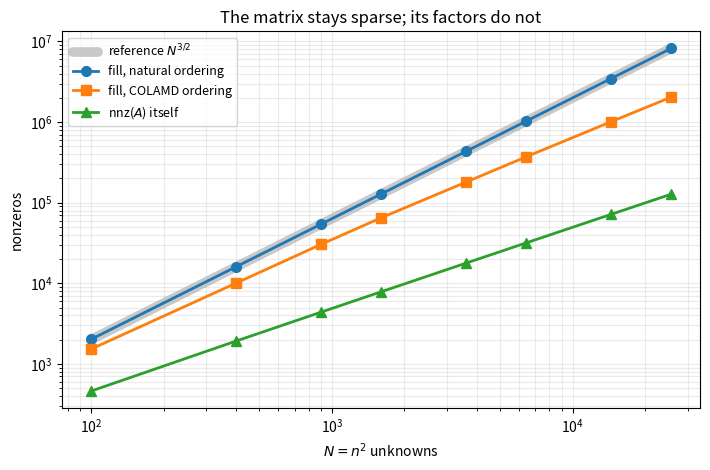
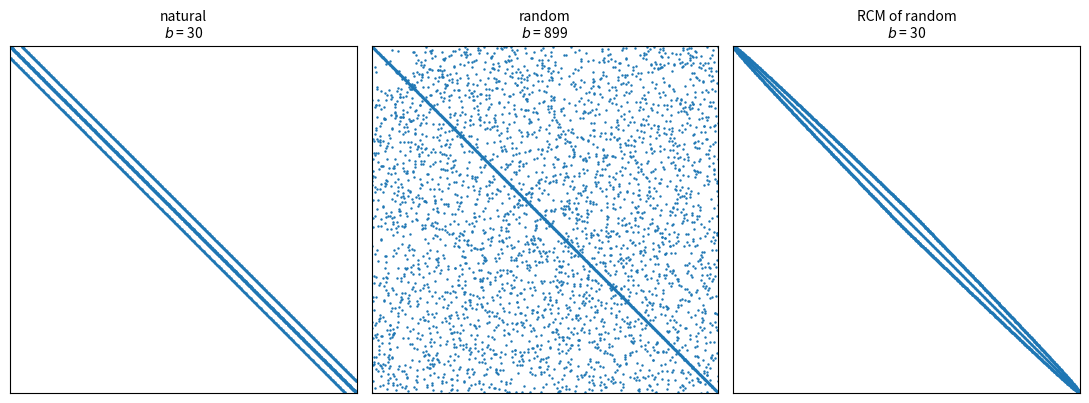

Here is the Python script that generated these plots, in order:
import time

import numpy as np
import matplotlib.pyplot as plt
import scipy.sparse as sp
import scipy.sparse.linalg as spla
import scipy.linalg as sla
from scipy.sparse.csgraph import reverse_cuthill_mckee

def poisson_2d(n, scaled=True):
    # A_2D on an n x n interior grid, lexicographic ordering, as a Kronecker sum.
    T = sp.diags([-1.0, 2.0, -1.0], [-1, 0, 1], shape=(n, n), format="csr")
    I = sp.identity(n, format="csr")
    # format="csr" matters: the default lets scipy return BSR, which stores whole
    # dense blocks and so carries explicit zeros. eliminate_zeros drops any that survive
    # the addition, so nnz counts below are the real structural ones.
    T2D = sp.kron(I, T, format="csr") + sp.kron(T, I, format="csr")
    h = 1 / (n + 1)
    A = (T2D / h**2 if scaled else T2D).tocsr()
    A.eliminate_zeros()
    return A


def poisson_2d_by_hand(n):
    # The same matrix, assembled by looping over the grid and writing the stencil.
    N = n * n
    A = sp.lil_matrix((N, N))
    idx = lambda i, j: j * n + i          # p = (j-1)n + i, zero-based
    for j in range(n):
        for i in range(n):
            p = idx(i, j)
            A[p, p] = 4.0
            if i > 0:     A[p, idx(i - 1, j)] = -1.0
            if i < n - 1: A[p, idx(i + 1, j)] = -1.0
            if j > 0:     A[p, idx(i, j - 1)] = -1.0
            if j < n - 1: A[p, idx(i, j + 1)] = -1.0
    return A.tocsr()


n = 6
diff = (poisson_2d(n, scaled=False) - poisson_2d_by_hand(n))
print(f"n = {n}:  max |Kronecker - by hand| = {abs(diff).max() if diff.nnz else 0.0}")

A = poisson_2d(4, scaled=False)
print(f"\nn = 4 (N = 16): nnz = {A.nnz} (expected {5*16 - 4*4}), "
      f"max nonzeros in a row = {np.diff(A.indptr).max()}")
print("\nleading 8x8 block (the first two grid rows):")
print(A.toarray()[:8, :8].astype(int))

n = 8
h = 1 / (n + 1)
A = poisson_2d(n).toarray()

theta = 4 * np.sin(np.arange(1, n + 1) * np.pi / (2 * (n + 1)))**2
predicted = np.sort(np.add.outer(theta, theta).ravel() / h**2)
computed = np.sort(np.linalg.eigvalsh(A))

print(f"n = {n} (N = {n*n} eigenvalues)")
print(f"max |computed - predicted| = {np.max(np.abs(computed - predicted)):.3e}")
print(f"all eigenvalues positive?    {np.all(computed > 0)}   -> SPD")

T = sp.diags([-1.0, 2.0, -1.0], [-1, 0, 1], shape=(n, n)).toarray()
lam_T = np.linalg.eigvalsh(T)
print(f"\nkappa(A_2D) = {computed[-1] / computed[0]:.6f}")
print(f"kappa(T)    = {lam_T[-1] / lam_T[0]:.6f}   <- the same number")

# And the eigenvector claim: v^(k) tensor v^(l) really is an eigenvector.
v = np.linalg.eigh(T)[1]
w = np.kron(v[:, 2], v[:, 5])
print(f"\nresidual ||A(v2 x v5) - lambda (v2 x v5)|| = "
      f"{np.linalg.norm(A @ w - (theta[2] + theta[5]) / h**2 * w):.3e}")

fill_rows = []
for n in [10, 20, 30, 40, 60, 80, 120, 160]:
    A = poisson_2d(n).tocsc()
    N = n * n
    # diag_pivot_thresh=0 turns pivoting off: the matrix is SPD, so it is safe, and it
    # lets us see the fill the ordering alone produces.
    nat = spla.splu(A, permc_spec="NATURAL", diag_pivot_thresh=0.0)
    red = spla.splu(A, permc_spec="COLAMD", diag_pivot_thresh=0.0)
    fill_rows.append((n, N, A.nnz, nat.L.nnz + nat.U.nnz, red.L.nnz + red.U.nnz))

print(f"{'n':>5} {'N':>7} {'nnz(A)':>9} {'fill: natural':>14} {'fill: COLAMD':>13} {'N^1.5':>10}")
for n, N, nnz, f_nat, f_red in fill_rows:
    print(f"{n:>5} {N:>7} {nnz:>9} {f_nat:>14} {f_red:>13} {N**1.5:>10.0f}")

Ns = np.array([r[1] for r in fill_rows], float)
for k, name in [(3, "natural"), (4, "COLAMD ")]:
    y = np.array([r[k] for r in fill_rows], float)
    slope = np.polyfit(np.log(Ns[-4:]), np.log(y[-4:]), 1)[0]
    print(f"\nfitted exponent, {name}: fill ~ N^{slope:.3f}")

f_nat = np.array([r[3] for r in fill_rows], float)
f_red = np.array([r[4] for r in fill_rows], float)
nnzA = np.array([r[2] for r in fill_rows], float)

fig, ax = plt.subplots(figsize=(7.2, 4.8))
# The reference goes on FIRST, thick and pale, so the measured curve can sit on top of
# it: the natural-ordering fill lands on the theory line, which is easier to see as a
# halo than as a dashed line hidden underneath.
ax.loglog(Ns, f_nat[-1] * (Ns / Ns[-1])**1.5, "-", color="0.62", lw=7, alpha=0.55,
          solid_capstyle="round", zorder=1, label=r"reference $N^{3/2}$")
ax.loglog(Ns, f_nat, "-o", lw=2, ms=7, zorder=3, label="fill, natural ordering")
ax.loglog(Ns, f_red, "-s", lw=2, ms=7, zorder=3, label="fill, COLAMD ordering")
ax.loglog(Ns, nnzA, "-^", lw=2, ms=7, zorder=3, label="nnz($A$) itself")

ax.set_xlabel("$N = n^2$ unknowns")
ax.set_ylabel("nonzeros")
ax.set_title("The matrix stays sparse; its factors do not")
ax.grid(True, which="both", alpha=0.25)
ax.legend(fontsize=9, loc="upper left")
plt.tight_layout()
plt.show()

def to_banded_upper(A, b):
    # Upper-triangular banded storage for solveh_banded: ab[b + i - j, j] = A[i, j], i <= j.
    A = A.tocoo()
    ab = np.zeros((b + 1, A.shape[0]))
    m = A.col >= A.row
    ab[b + A.row[m] - A.col[m], A.col[m]] = A.data[m]
    return ab


def timeit(f, repeats=3):
    best = np.inf
    for _ in range(repeats):
        t0 = time.perf_counter()
        f()
        best = min(best, time.perf_counter() - t0)
    return best


ns_dense = [10, 20, 30, 40, 60]

print(f"{'n':>5} {'N':>7} {'sparse (s)':>12} {'banded (s)':>12} {'dense (s)':>11} {'dense MB':>10}")
for n in [10, 20, 30, 40, 60, 80, 120, 160]:
    A = poisson_2d(n)
    N = n * n
    rhs = np.ones(N)
    t_sp = timeit(lambda: spla.spsolve(A.tocsc(), rhs))
    ab = to_banded_upper(A, n)
    t_ba = timeit(lambda: sla.solveh_banded(ab, rhs))
    if n in ns_dense:
        Ad = A.toarray()
        t_de = f"{timeit(lambda: np.linalg.solve(Ad, rhs)):11.4f}"
    else:
        t_de = "        ---"
    print(f"{n:>5} {N:>7} {t_sp:>12.4f} {t_ba:>12.4f} {t_de} {N*N*8/1e6:>10.1f}")

print(f"\nA dense matrix at n = 120 would need {(120**2)**2 * 8 / 1e9:.2f} GB just to store.")

A = poisson_2d(1000).tocsr()
A.indices = A.indices.astype(np.int32)
A.indptr = A.indptr.astype(np.int32)

data_mb = A.data.nbytes / 1e6
ind_mb = A.indices.nbytes / 1e6
ptr_mb = A.indptr.nbytes / 1e6
print(f"N = {A.shape[0]:,}   nnz = {A.nnz:,}  (~{A.nnz / A.shape[0]:.1f} per row)")
print(f"  values   (float64): {data_mb:6.1f} MB")
print(f"  col_ind  (int32)  : {ind_mb:6.1f} MB")
print(f"  row_ptr  (int32)  : {ptr_mb:6.1f} MB")
print(f"  total             : {data_mb + ind_mb + ptr_mb:6.1f} MB")
print(f"\nthe same matrix dense : {A.shape[0]**2 * 8 / 1e12:.0f} TB")
print(f"its LU factors, natural ordering, ~O(N^1.5) entries: "
      f"{A.shape[0]**1.5 * 8 / 1e9:.0f} GB")
del A

def half_bandwidth(A):
    A = A.tocoo()
    return int(np.max(np.abs(A.row - A.col)))


def chol_fill(A):
    # Number of nonzeros in the Cholesky factor (dense factorisation, small n only).
    L = np.linalg.cholesky(A.toarray())
    return int((np.abs(L) > 1e-12).sum())


n = 30
A_nat = poisson_2d(n)
N = n * n

rng = np.random.default_rng(0)
p = rng.permutation(N)
A_rand = A_nat[p][:, p]

q = reverse_cuthill_mckee(sp.csr_matrix(A_rand), symmetric_mode=True)
A_rcm = A_rand[q][:, q]

tri = N * (N + 1) // 2
print(f"n = {n}, N = {N}, nnz = {A_nat.nnz}  (identical for all three orderings)")
print(f"a full lower triangle would be {tri} entries\n")
print(f"{'ordering':>14} {'half-bandwidth b':>18} {'nnz in chol(A)':>16} {'% of full':>11}")
for name, M in [("natural", A_nat), ("random", A_rand), ("RCM of random", A_rcm)]:
    f = chol_fill(M)
    print(f"{name:>14} {half_bandwidth(M):>18} {f:>16} {f/tri:>10.1%}")

fig, axes = plt.subplots(1, 3, figsize=(11, 3.9))
for ax, (name, M) in zip(axes, [("natural", A_nat), ("random", A_rand), ("RCM of random", A_rcm)]):
    ax.spy(M, markersize=0.7, color="C0")
    ax.set_title(f"{name}\n$b$ = {half_bandwidth(M)}", fontsize=10)
    ax.set_xticks([]); ax.set_yticks([])
plt.tight_layout()
plt.show()
